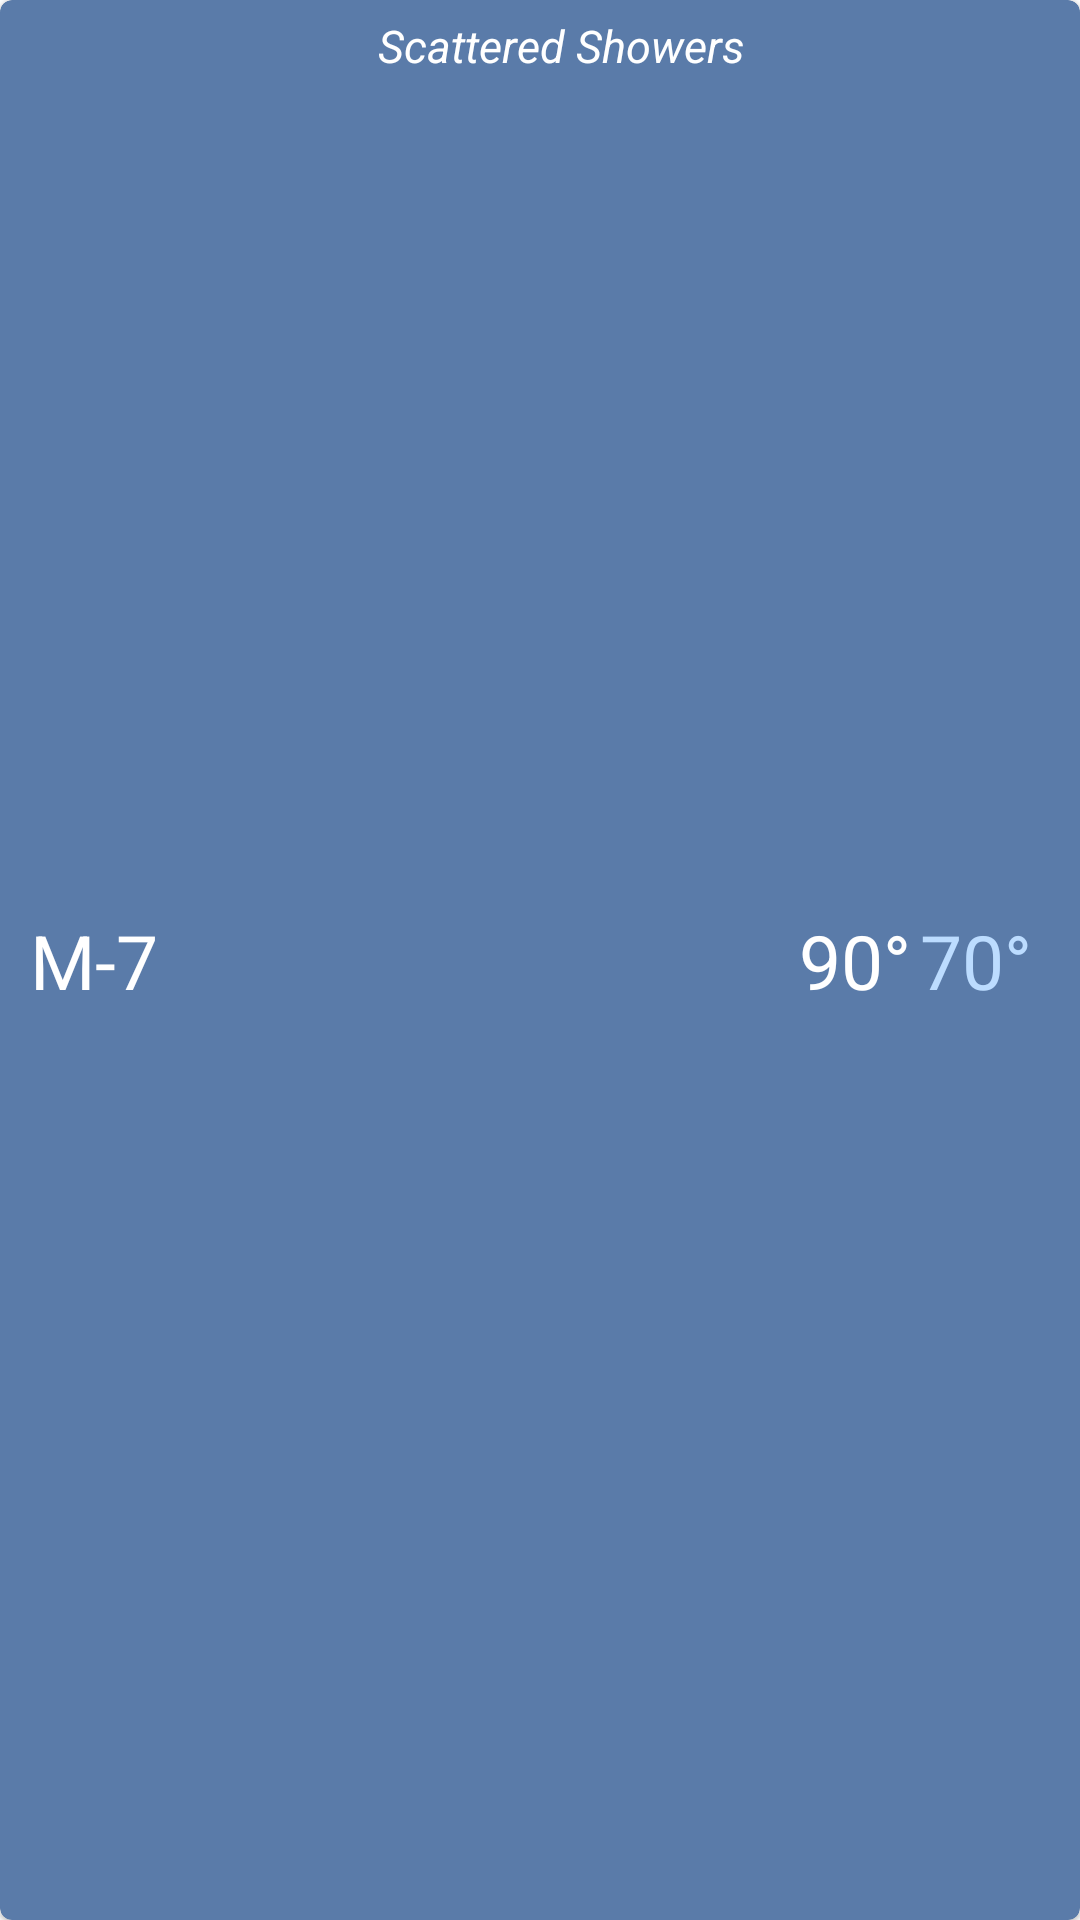

Write the Android layout XML for this screen, with the resource values it uses.
<!-- AndroidManifest.xml: application theme AppTheme -->
<!-- res/layout/sevenday_forecast_item.xml -->
<?xml version="1.0" encoding="utf-8"?>
<com.google.android.material.card.MaterialCardView
    android:layout_width="407dp"
    android:layout_height="55dp"
    xmlns:app="http://schemas.android.com/apk/res-auto"
    app:cardBackgroundColor="@color/primaryDarkColor"
    app:layout_constraintBottom_toBottomOf="parent"
    app:layout_constraintEnd_toEndOf="parent"
    app:layout_constraintStart_toStartOf="parent"
    app:layout_constraintTop_toTopOf="parent"
    android:layout_margin="2dp"
    xmlns:android="http://schemas.android.com/apk/res/android">

        <androidx.constraintlayout.widget.ConstraintLayout
            android:layout_width="match_parent"
            android:layout_height="match_parent">

            <TextView
                android:id="@+id/tv_forecast_date"
                android:layout_width="wrap_content"
                android:layout_height="wrap_content"
                android:layout_margin="10dp"
                android:text="M-7"
                android:textColor="@color/colorWhite"
                android:textSize="25sp"
                app:layout_constraintBottom_toBottomOf="parent"
                app:layout_constraintEnd_toEndOf="parent"
                app:layout_constraintHorizontal_bias="0"
                app:layout_constraintStart_toStartOf="parent"
                app:layout_constraintTop_toTopOf="parent" />

            <ImageView
                android:id="@+id/iv_forecast_weather_icon"
                android:layout_width="0dp"
                android:layout_height="0dp"
                android:src="@drawable/sunny"
                app:layout_constraintBottom_toBottomOf="parent"
                app:layout_constraintEnd_toEndOf="parent"
                app:layout_constraintHeight_percent=".8"
                app:layout_constraintHorizontal_bias=".2"
                app:layout_constraintStart_toStartOf="parent"
                app:layout_constraintTop_toTopOf="parent"
                app:layout_constraintWidth_percent=".125" />


            <TextView
                android:id="@+id/tv_forecast_weatherinfo"
                android:layout_width="0dp"
                android:layout_height="0dp"
                android:text="@string/current_weather_information"
                android:textColor="@color/colorWhite"
                android:textSize="15sp"
                android:textStyle="italic"
                android:textAlignment="center"
                android:padding="5dp"
                app:layout_constraintBottom_toBottomOf="parent"
                app:layout_constraintEnd_toStartOf="@id/tv_forecast_temp_high"
                app:layout_constraintStart_toEndOf="@id/iv_forecast_weather_icon"
                app:layout_constraintTop_toTopOf="parent" />

            <TextView
                android:id="@+id/tv_forecast_temp_high"
                android:layout_width="wrap_content"
                android:layout_height="wrap_content"
                android:text="@string/high_temperature"
                android:textColor="@color/colorWhite"
                android:textSize="25sp"
                app:layout_constraintBottom_toBottomOf="parent"
                app:layout_constraintEnd_toEndOf="parent"
                app:layout_constraintHorizontal_bias=".825"
                app:layout_constraintStart_toStartOf="parent"
                app:layout_constraintTop_toTopOf="parent" />

            <TextView
                android:id="@+id/tv_forecast_temp_low"
                android:layout_width="wrap_content"
                android:layout_height="wrap_content"
                android:text="@string/low_temperature"
                android:textColor="@color/primaryLightColor"
                android:textSize="25sp"
                app:layout_constraintBottom_toBottomOf="parent"
                app:layout_constraintEnd_toEndOf="parent"
                app:layout_constraintHorizontal_bias=".95"
                app:layout_constraintStart_toStartOf="parent"
                app:layout_constraintTop_toTopOf="parent" />

        </androidx.constraintlayout.widget.ConstraintLayout>
    </com.google.android.material.card.MaterialCardView>



<!-- resources referenced by this layout -->
<resources>
  <color name="colorWhite">#FFFFFF</color>
  <color name="primaryDarkColor">#5a7ba9</color>
  <color name="primaryLightColor">#bcdcff</color>
  <string name="current_weather_information">Scattered Showers</string>
  <string name="high_temperature">90°</string>
  <string name="low_temperature">70°</string>
  <style name="AppTheme" parent="Theme.MaterialComponents.DayNight.NoActionBar">
          
          <item name="colorPrimary">@color/primaryColor</item>
          <item name="colorPrimaryDark">@color/primaryDarkColor</item>
          <item name="colorAccent">@color/secondaryColor</item>
      </style>
  <color name="primaryColor">#8aaadb</color>
  <color name="secondaryColor">#77bc00</color>
</resources>
